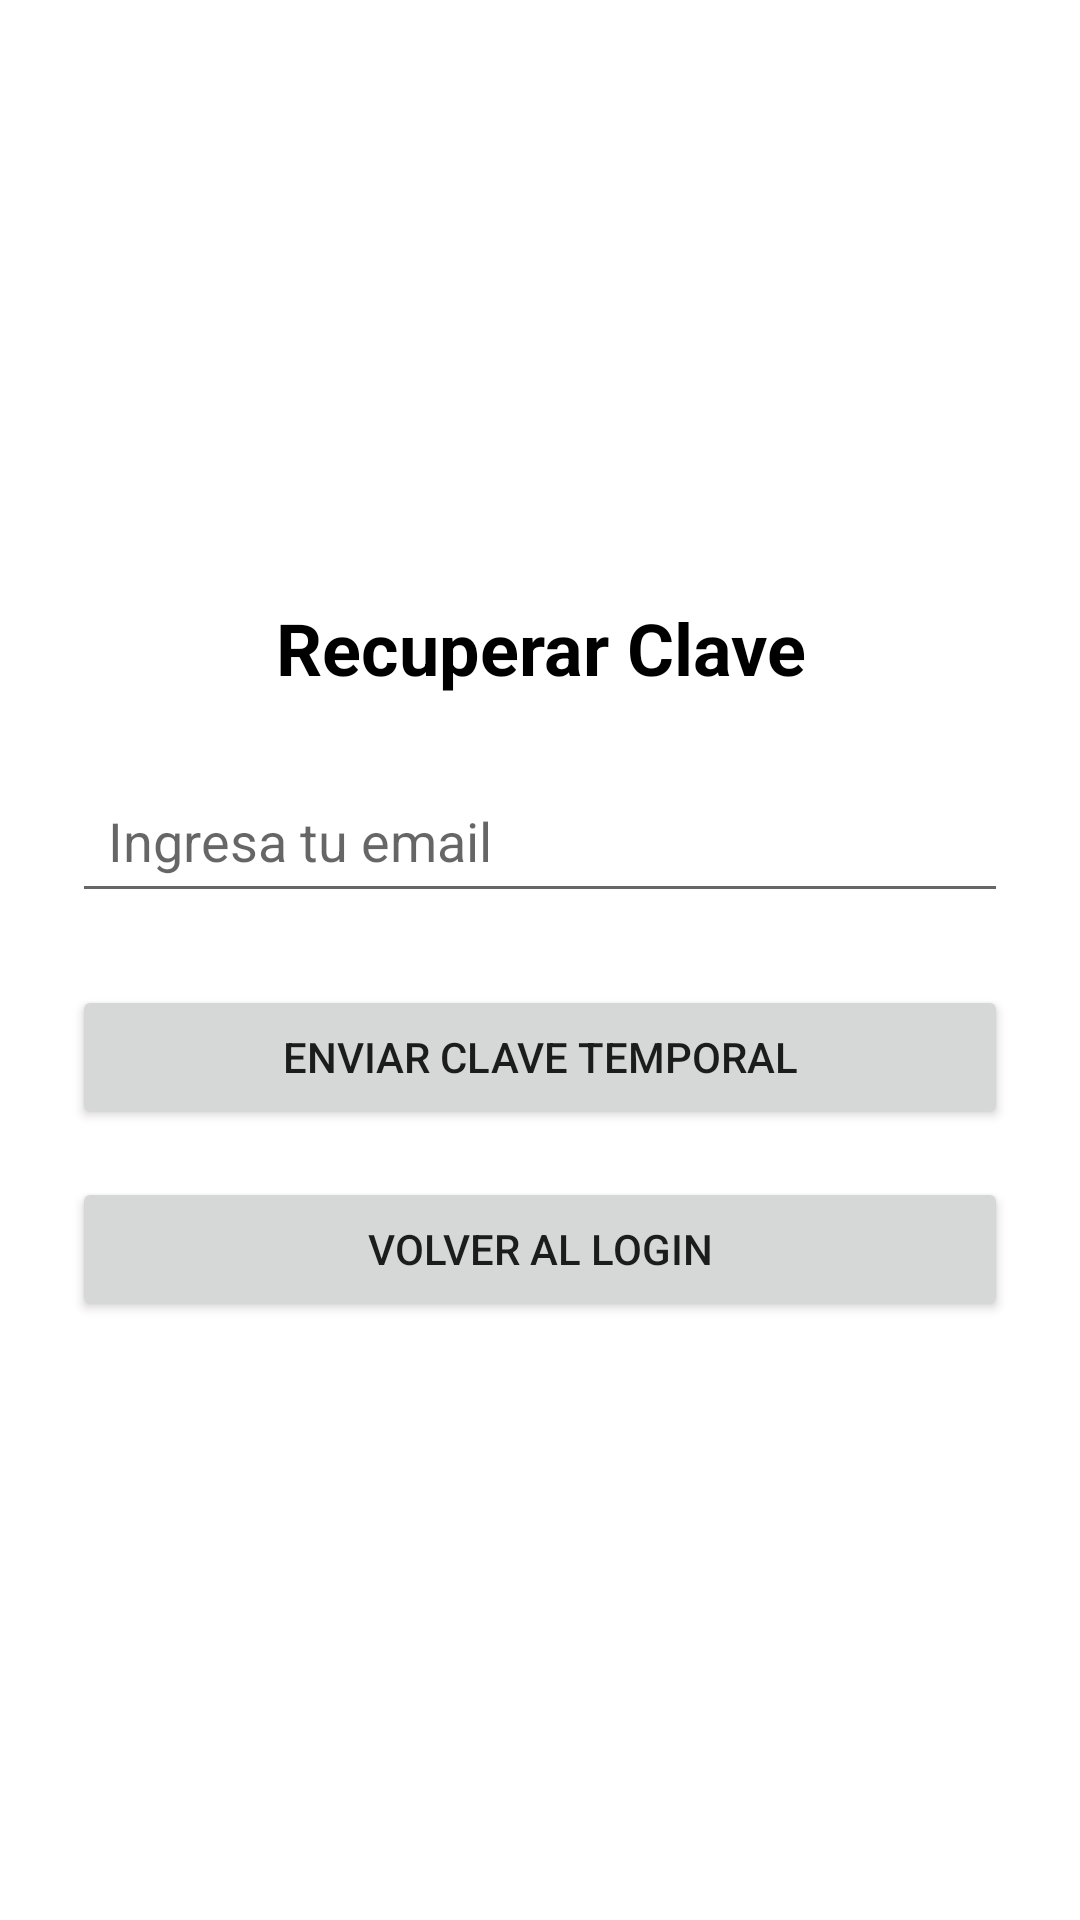

Here is an Android app screen rendered from its layout file. Give the layout XML and the strings, colors and styles it references.
<!-- AndroidManifest.xml: application theme Theme.AppCompat.Light.DarkActionBar -->
<!-- res/layout/activity_recuperar.xml -->
<?xml version="1.0" encoding="utf-8"?>
<LinearLayout xmlns:android="http://schemas.android.com/apk/res/android"
    android:layout_width="match_parent"
    android:layout_height="match_parent"
    android:orientation="vertical"
    android:gravity="center"
    android:padding="24dp"
    android:background="@color/white">

    <TextView
        android:text="Recuperar Clave"
        android:textSize="24sp"
        android:textStyle="bold"
        android:layout_marginBottom="24dp"
        android:textColor="@android:color/black"
        android:gravity="center"
        android:layout_width="match_parent"
        android:layout_height="wrap_content"/>

    <EditText
        android:id="@+id/txtEmailRecuperar"
        android:hint="Ingresa tu email"
        android:layout_width="match_parent"
        android:layout_height="wrap_content"
        android:inputType="textEmailAddress"
        android:layout_marginBottom="24dp"
        android:minHeight="48dp"
        android:padding="12dp"/>

    <Button
        android:id="@+id/btnEnviarClave"
        android:text="Enviar Clave Temporal"
        android:layout_width="match_parent"
        android:layout_height="wrap_content"
        android:layout_marginBottom="16dp"/>

    <Button
        android:id="@+id/btnVolverLogin"
        android:text="Volver al Login"
        android:layout_width="match_parent"
        android:layout_height="wrap_content"/>

</LinearLayout>
<!-- resources referenced by this layout -->
<resources>

  <!-- not gathered from this repository: default colours our renderer supplied (Android Studio template values) -->
  <color name="white">#FFFFFFFF</color>
</resources>
